Dataset: cat dataset (GitHub, Aml-Hassan-Abd-El-hamid/datasets). Classes: Cornish Rex, Devon Rex, Manx, Norwegian Forest Cat.

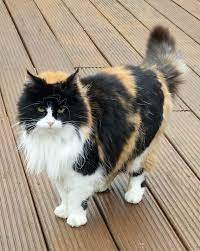
Label: Norwegian Forest Cat

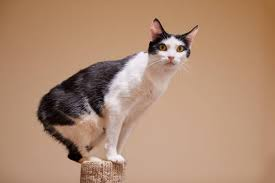
Label: Manx

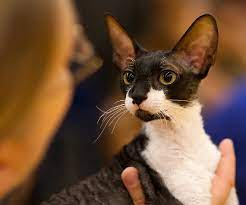
Label: Cornish Rex

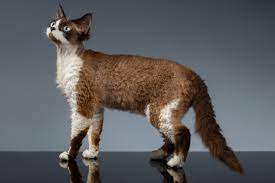
Label: Devon Rex

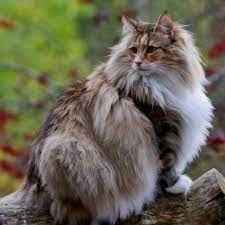
Label: Norwegian Forest Cat

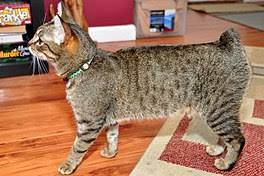
Label: Manx
